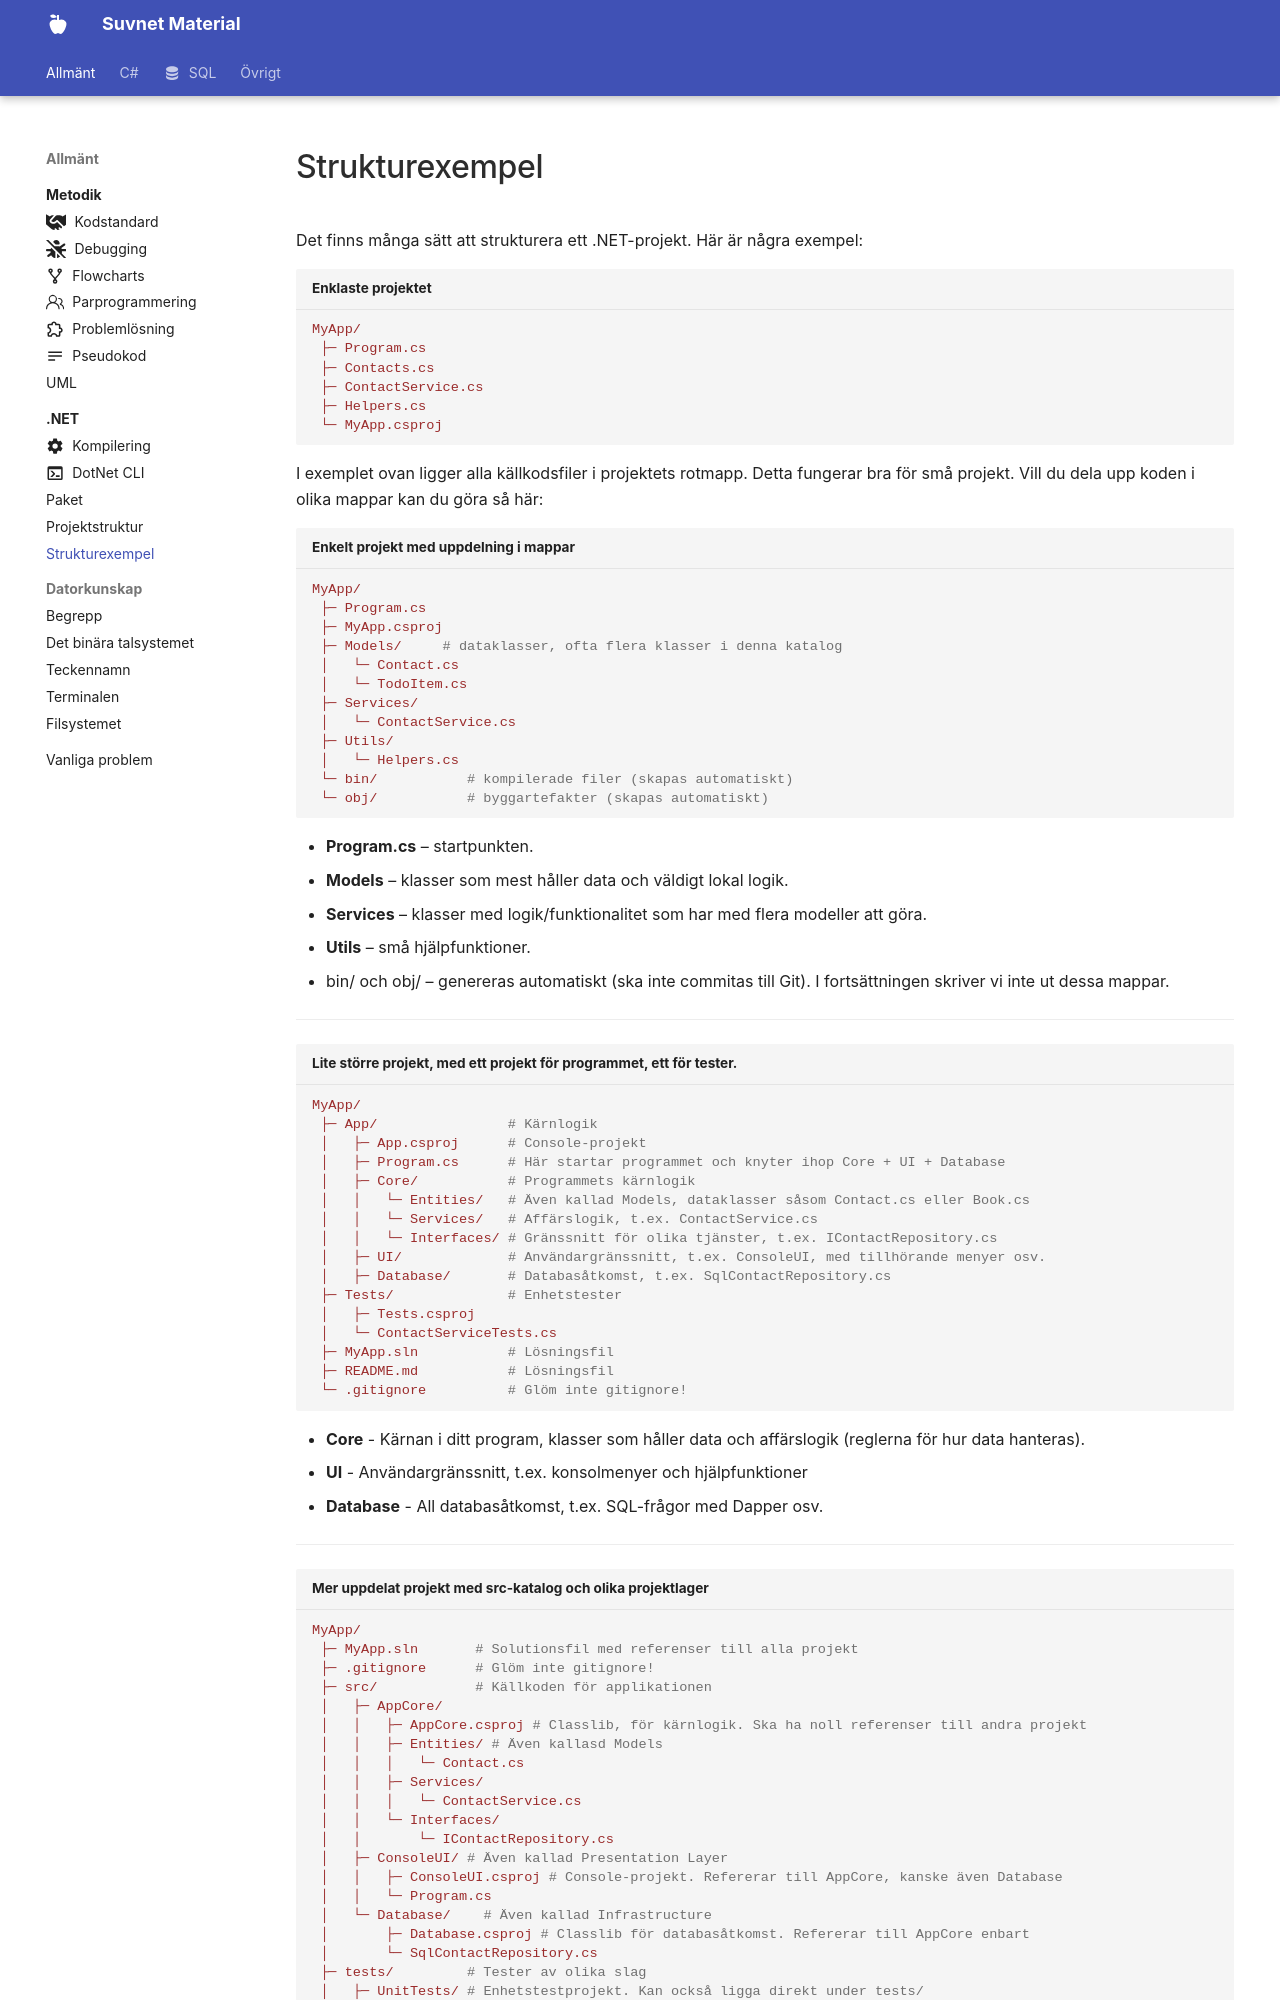

repository: suvnet25/classroom · page: material/general/dotnet/structure/index.html · generator: mkdocs

# Strukturexempel

Det finns många sätt att strukturera ett .NET-projekt. Här är några exempel:

```bash title="Enklaste projektet"
MyApp/
 ├─ Program.cs
 ├─ Contacts.cs
 ├─ ContactService.cs
 ├─ Helpers.cs
 └─ MyApp.csproj
```
I exemplet ovan ligger alla källkodsfiler i projektets rotmapp. Detta fungerar bra för små projekt. Vill du dela upp koden i olika mappar kan du göra så här:

```bash title="Enkelt projekt med uppdelning i mappar"
MyApp/
 ├─ Program.cs
 ├─ MyApp.csproj
 ├─ Models/     # dataklasser, ofta flera klasser i denna katalog
 │   └─ Contact.cs
 │   └─ TodoItem.cs
 ├─ Services/
 │   └─ ContactService.cs
 ├─ Utils/
 │   └─ Helpers.cs
 └─ bin/           # kompilerade filer (skapas automatiskt)
 └─ obj/           # byggartefakter (skapas automatiskt)
```

* **Program.cs** – startpunkten.
* **Models** – klasser som mest håller data och väldigt lokal logik.
* **Services** – klasser med logik/funktionalitet som har med flera modeller att göra.
* **Utils** – små hjälpfunktioner.
* bin/ och obj/ – genereras automatiskt (ska inte commitas till Git). I fortsättningen skriver vi inte ut dessa mappar.

---

```bash title="Lite större projekt, med ett projekt för programmet, ett för tester."
MyApp/
 ├─ App/                # Kärnlogik
 │   ├─ App.csproj      # Console-projekt
 │   ├─ Program.cs      # Här startar programmet och knyter ihop Core + UI + Database
 │   ├─ Core/           # Programmets kärnlogik
 │   │   └─ Entities/   # Även kallad Models, dataklasser såsom Contact.cs eller Book.cs
 │   │   └─ Services/   # Affärslogik, t.ex. ContactService.cs
 │   │   └─ Interfaces/ # Gränssnitt för olika tjänster, t.ex. IContactRepository.cs
 │   ├─ UI/             # Användargränssnitt, t.ex. ConsoleUI, med tillhörande menyer osv.
 │   ├─ Database/       # Databasåtkomst, t.ex. SqlContactRepository.cs
 ├─ Tests/              # Enhetstester
 │   ├─ Tests.csproj
 │   └─ ContactServiceTests.cs
 ├─ MyApp.sln           # Lösningsfil
 ├─ README.md           # Lösningsfil
 └─ .gitignore          # Glöm inte gitignore!
```

* **Core** - Kärnan i ditt program, klasser som håller data och affärslogik (reglerna för hur data hanteras).
* **UI** - Användargränssnitt, t.ex. konsolmenyer och hjälpfunktioner
* **Database** - All databasåtkomst, t.ex. SQL-frågor med Dapper osv.

---
